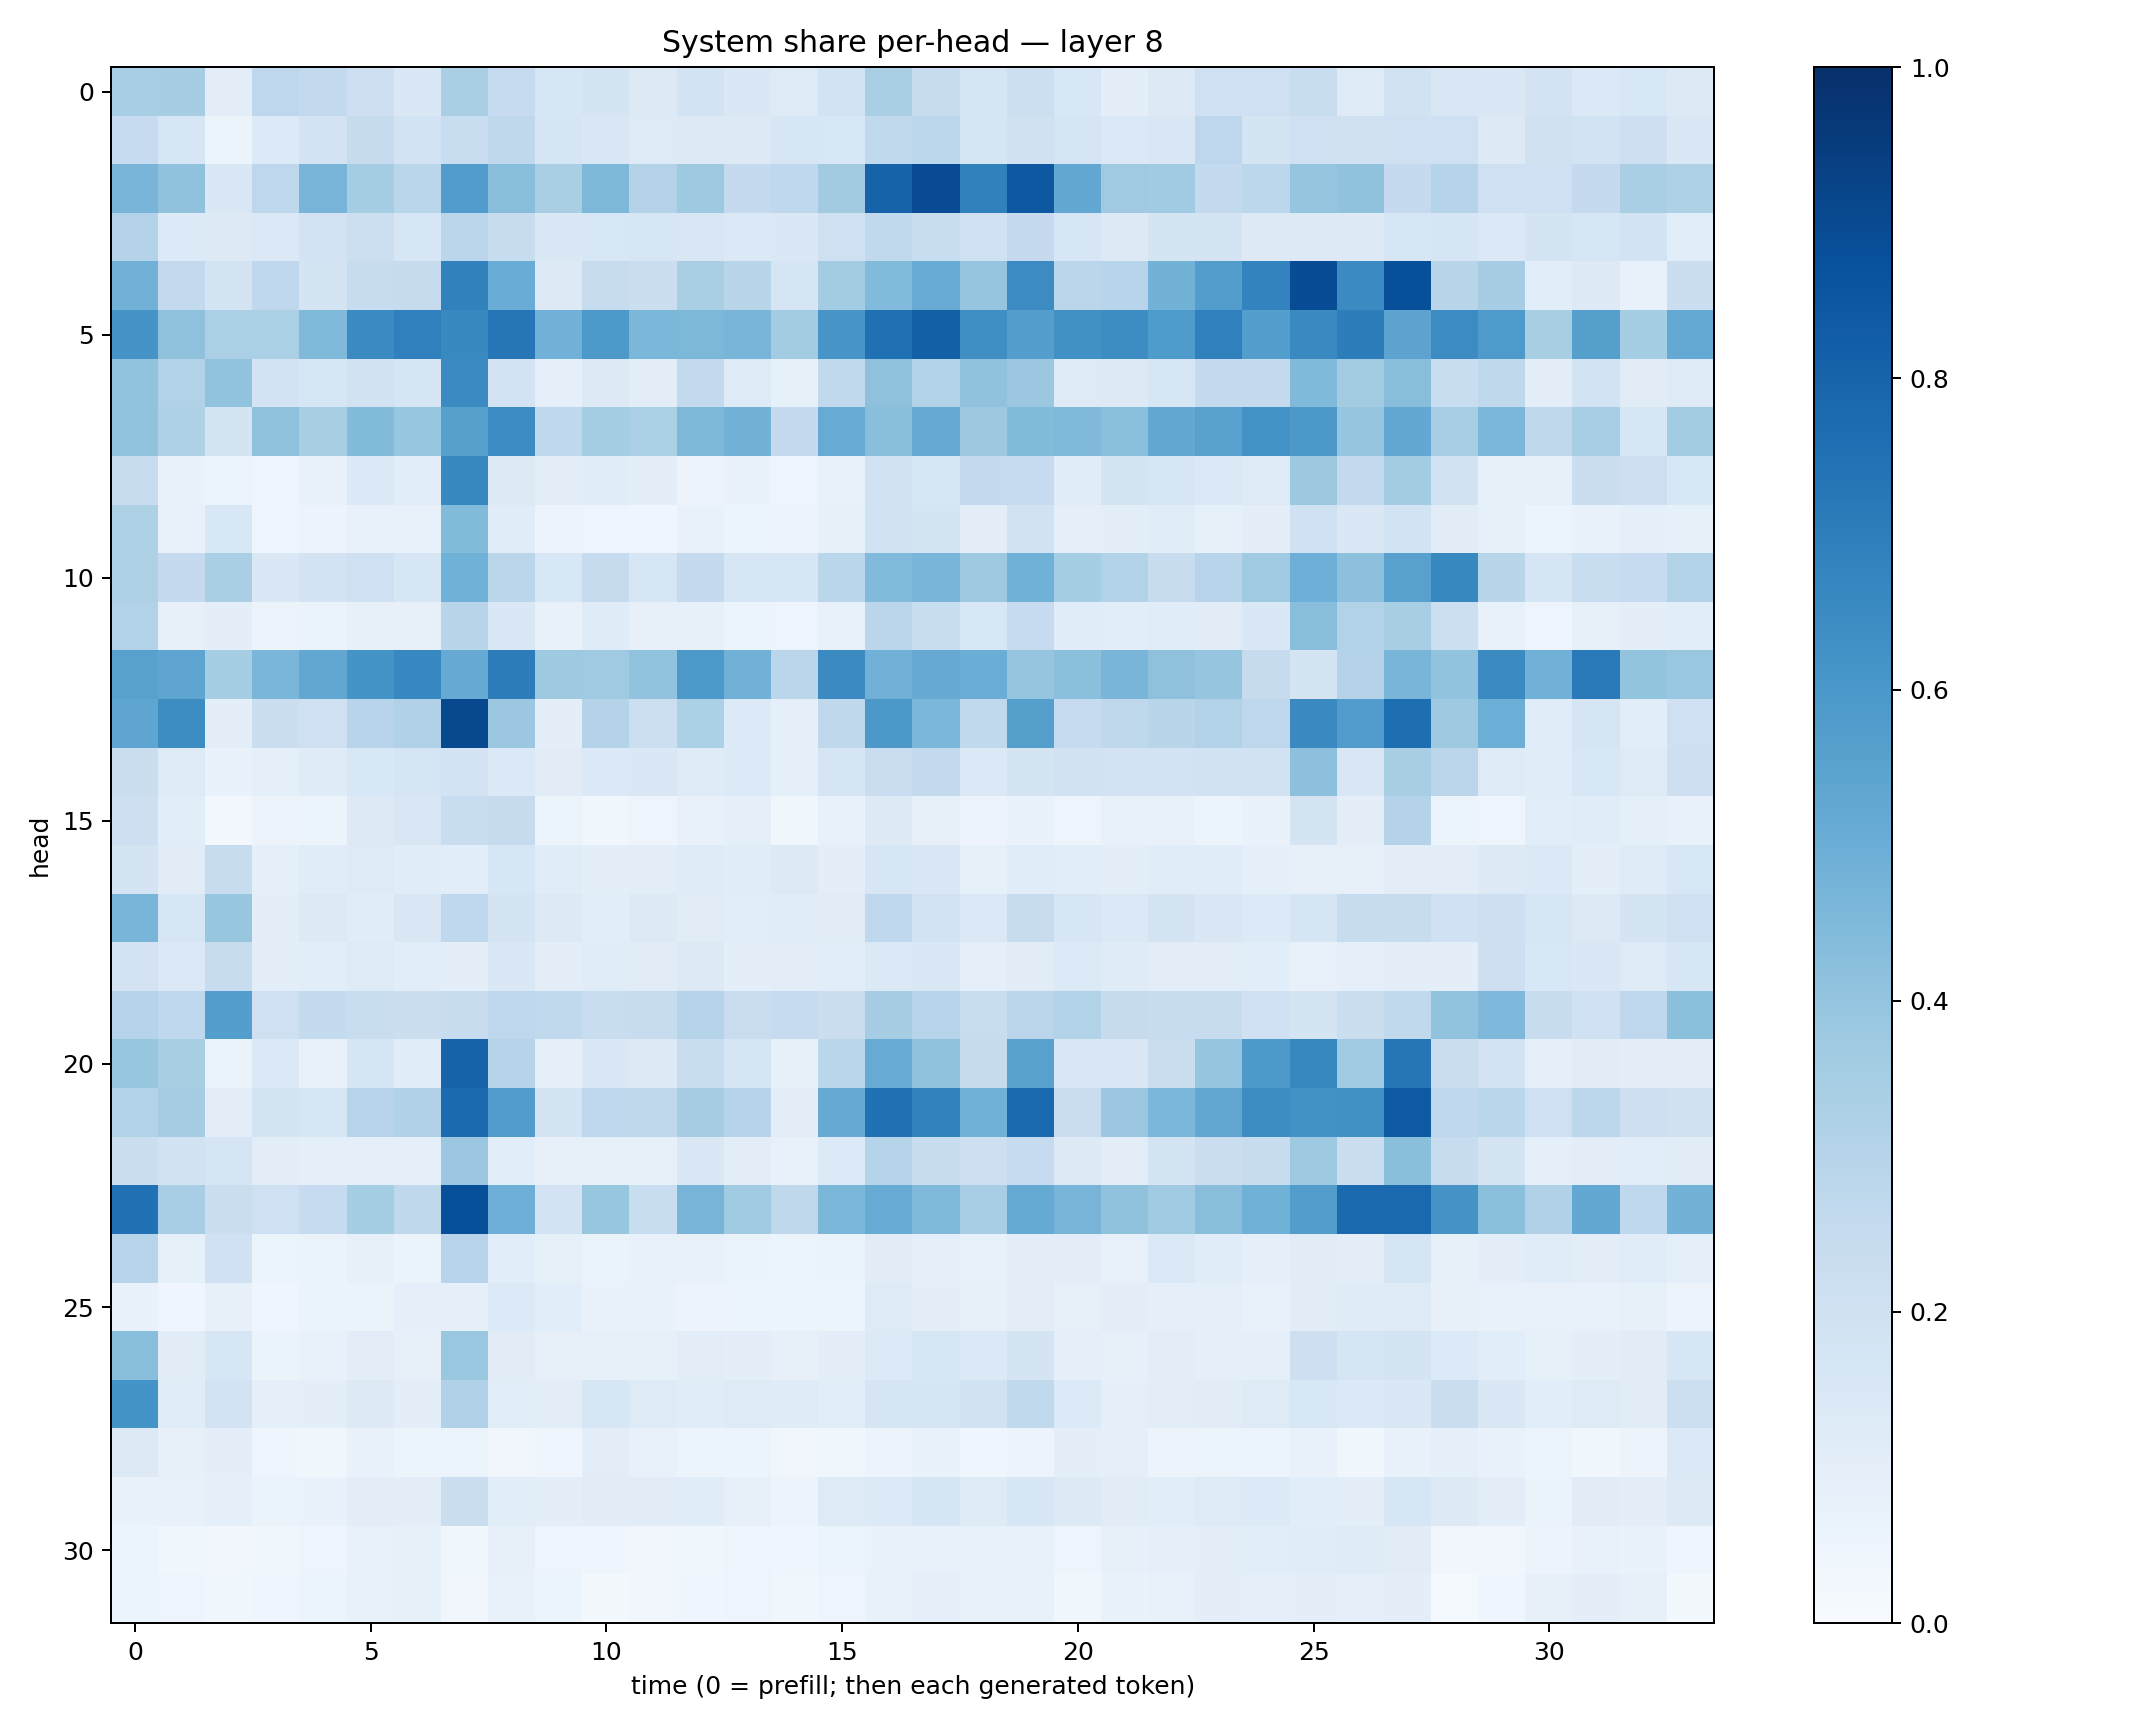

The table this chart was drawn from, first rows:
0.34720358, 0.34999785, 0.10304159, 0.27455622, 0.25784546, 0.21414731, 0.14548537, 0.33936685, 0.24619557, 0.16040283, 0.17267804, 0.12897094, 0.18471126, 0.14292264, 0.12236297, 0.18387409, 0.3365395, 0.24094467, 0.16653123, 0.21765439, 0.15395944, 0.099274114, 0.1314193, 0.20634992
0.2496, 0.1612, 0.05279, 0.1333, 0.1825, 0.2449, 0.1845, 0.2319, 0.2711, 0.1668, 0.1488, 0.1223, 0.1275, 0.1325, 0.1571, 0.1542, 0.2654, 0.2778, 0.17, 0.1976, 0.1685, 0.1393, 0.1485, 0.2748
0.4658, 0.4083, 0.1458, 0.2747, 0.4713, 0.355, 0.2883, 0.5751, 0.4287, 0.3387, 0.4541, 0.3052, 0.3746, 0.2508, 0.2687, 0.362, 0.8011, 0.893, 0.6869, 0.8474, 0.5242, 0.3702, 0.3668, 0.2541
0.3051, 0.1331, 0.1299, 0.1368, 0.1803, 0.2183, 0.1616, 0.2814, 0.2352, 0.1444, 0.1557, 0.161, 0.1518, 0.1389, 0.1431, 0.2037, 0.2644, 0.2331, 0.2026, 0.2505, 0.1607, 0.129, 0.1732, 0.1764
0.4816, 0.2586, 0.1728, 0.2694, 0.1723, 0.239, 0.2436, 0.6868, 0.504, 0.1312, 0.2379, 0.2237, 0.3364, 0.2914, 0.1715, 0.3577, 0.4419, 0.5085, 0.3981, 0.6449, 0.2825, 0.2938, 0.4804, 0.5721
0.6132, 0.4127, 0.3325, 0.3341, 0.4465, 0.6511, 0.6901, 0.6568, 0.7322, 0.4834, 0.5907, 0.4582, 0.4569, 0.4665, 0.3565, 0.6072, 0.7528, 0.815, 0.6362, 0.5698, 0.6268, 0.6443, 0.5854, 0.6878
0.4036, 0.3154, 0.4055, 0.1808, 0.1621, 0.1891, 0.1699, 0.651, 0.1801, 0.09225, 0.1306, 0.1051, 0.2591, 0.1218, 0.08224, 0.2639, 0.4112, 0.3155, 0.409, 0.3801, 0.1222, 0.1302, 0.1606, 0.2553
0.4034, 0.3233, 0.1786, 0.4103, 0.3411, 0.4383, 0.3908, 0.5614, 0.6482, 0.2676, 0.3519, 0.3336, 0.4566, 0.4773, 0.2505, 0.5112, 0.4224, 0.5144, 0.3771, 0.4386, 0.4454, 0.4199, 0.5272, 0.5574
0.2408, 0.06875, 0.06058, 0.05071, 0.07371, 0.1379, 0.1074, 0.6579, 0.131, 0.1047, 0.1148, 0.09755, 0.0585, 0.06889, 0.05, 0.07377, 0.1894, 0.159, 0.2503, 0.2485, 0.1143, 0.1765, 0.1598, 0.1401
0.3241, 0.07053, 0.1561, 0.04012, 0.05645, 0.07406, 0.07473, 0.4376, 0.114, 0.05761, 0.04935, 0.04002, 0.07262, 0.06076, 0.05624, 0.08261, 0.194, 0.1768, 0.09712, 0.1885, 0.08971, 0.09934, 0.1158, 0.08335
0.3215, 0.2517, 0.3379, 0.1452, 0.1824, 0.2077, 0.1605, 0.4852, 0.283, 0.1542, 0.244, 0.1621, 0.2531, 0.1637, 0.157, 0.2881, 0.4443, 0.4675, 0.3737, 0.4844, 0.354, 0.3113, 0.2389, 0.2961
0.3127, 0.08106, 0.09949, 0.05513, 0.06575, 0.08163, 0.0812, 0.2908, 0.1426, 0.07806, 0.12, 0.0797, 0.08212, 0.06032, 0.0503, 0.07327, 0.2829, 0.2318, 0.1528, 0.2479, 0.1158, 0.1075, 0.1157, 0.1125
0.5569, 0.5364, 0.3524, 0.4611, 0.5274, 0.6148, 0.6644, 0.513, 0.703, 0.3729, 0.3686, 0.4036, 0.5905, 0.4815, 0.2824, 0.6488, 0.4824, 0.5125, 0.5004, 0.3948, 0.4192, 0.4661, 0.4126, 0.3976
0.5364, 0.6408, 0.0974, 0.2261, 0.2062, 0.2931, 0.3191, 0.9051, 0.3814, 0.09658, 0.3052, 0.2157, 0.3283, 0.1347, 0.09316, 0.2709, 0.5944, 0.4574, 0.2627, 0.5661, 0.2486, 0.2717, 0.2928, 0.31
0.2244, 0.1248, 0.06737, 0.08848, 0.1208, 0.1533, 0.1653, 0.1823, 0.1377, 0.1109, 0.1374, 0.1432, 0.1181, 0.1339, 0.08885, 0.169, 0.2273, 0.2609, 0.1372, 0.1776, 0.194, 0.1831, 0.1807, 0.1943
0.2118, 0.1067, 0.02908, 0.05486, 0.0604, 0.1268, 0.1485, 0.2344, 0.2446, 0.06103, 0.03881, 0.04988, 0.07266, 0.09019, 0.03679, 0.07178, 0.1325, 0.08189, 0.05571, 0.06782, 0.05054, 0.07439, 0.07671, 0.06086
0.1721, 0.113, 0.2403, 0.08815, 0.1142, 0.1241, 0.1156, 0.1084, 0.1589, 0.1144, 0.09908, 0.1042, 0.1174, 0.1134, 0.1254, 0.1011, 0.1596, 0.1448, 0.08466, 0.1161, 0.1084, 0.09867, 0.1153, 0.1139
0.4681, 0.1611, 0.3938, 0.1012, 0.1297, 0.1148, 0.1498, 0.2691, 0.1724, 0.1307, 0.1088, 0.1267, 0.1115, 0.1091, 0.1156, 0.1127, 0.2673, 0.1859, 0.1405, 0.2374, 0.1639, 0.1403, 0.1744, 0.1429
0.1799, 0.14, 0.2367, 0.09991, 0.1085, 0.1247, 0.1071, 0.09678, 0.1436, 0.09964, 0.1138, 0.1099, 0.1288, 0.09961, 0.1021, 0.109, 0.1403, 0.1431, 0.09016, 0.1098, 0.1356, 0.1198, 0.1029, 0.1042
0.3044, 0.2687, 0.567, 0.2063, 0.2562, 0.2306, 0.2262, 0.2416, 0.2736, 0.2636, 0.232, 0.2421, 0.2998, 0.2293, 0.2485, 0.2221, 0.3498, 0.2935, 0.232, 0.2838, 0.3125, 0.2451, 0.2354, 0.2396
0.3925, 0.3437, 0.06428, 0.1385, 0.07467, 0.1682, 0.1142, 0.8023, 0.2986, 0.09353, 0.1455, 0.1287, 0.2315, 0.1684, 0.08338, 0.2865, 0.5106, 0.4122, 0.2433, 0.556, 0.1521, 0.1476, 0.2252, 0.3959
0.3095, 0.3508, 0.0954, 0.1791, 0.1567, 0.2955, 0.3171, 0.7744, 0.5745, 0.1749, 0.2752, 0.2705, 0.3483, 0.302, 0.1038, 0.5139, 0.7499, 0.6823, 0.4849, 0.7831, 0.2285, 0.3817, 0.4577, 0.53
0.2232, 0.1888, 0.169, 0.1043, 0.08795, 0.09239, 0.09288, 0.3796, 0.1075, 0.07855, 0.08318, 0.08445, 0.1465, 0.1036, 0.07391, 0.1352, 0.3019, 0.2409, 0.2132, 0.2468, 0.1275, 0.1017, 0.1744, 0.2221
0.7481, 0.3465, 0.2261, 0.2069, 0.2475, 0.3545, 0.2725, 0.8811, 0.4944, 0.1831, 0.394, 0.2338, 0.4703, 0.365, 0.2727, 0.4596, 0.508, 0.4469, 0.3458, 0.5162, 0.4707, 0.4068, 0.3663, 0.4292
0.2965, 0.08244, 0.2013, 0.05163, 0.06273, 0.07848, 0.06251, 0.2931, 0.1069, 0.08582, 0.06265, 0.07338, 0.07579, 0.06438, 0.06044, 0.06515, 0.1095, 0.09283, 0.0721, 0.1034, 0.104, 0.07772, 0.1369, 0.116
0.06732, 0.04535, 0.08189, 0.04478, 0.06346, 0.06252, 0.09106, 0.09324, 0.1329, 0.1074, 0.06838, 0.0673, 0.05839, 0.05318, 0.06183, 0.05222, 0.1242, 0.1001, 0.07868, 0.1023, 0.08008, 0.09979, 0.09371, 0.08803
0.429, 0.1097, 0.1615, 0.06475, 0.07712, 0.103, 0.08104, 0.385, 0.113, 0.08127, 0.08254, 0.08431, 0.1027, 0.09385, 0.08202, 0.09942, 0.1356, 0.1617, 0.1391, 0.1732, 0.0867, 0.08182, 0.1033, 0.08899
0.6136, 0.1159, 0.1819, 0.08977, 0.0966, 0.1264, 0.1008, 0.3193, 0.1057, 0.1039, 0.1634, 0.1225, 0.1155, 0.1239, 0.1173, 0.1087, 0.1668, 0.1657, 0.1952, 0.2634, 0.1346, 0.09107, 0.1037, 0.1124
0.1293, 0.07936, 0.09568, 0.03947, 0.03699, 0.07004, 0.06076, 0.0604, 0.03211, 0.04074, 0.1048, 0.07302, 0.05964, 0.06147, 0.03299, 0.03875, 0.05505, 0.06986, 0.04551, 0.05808, 0.09761, 0.09154, 0.0555, 0.05136
0.06701, 0.07355, 0.08716, 0.06437, 0.06744, 0.1041, 0.09547, 0.2246, 0.1083, 0.0974, 0.1127, 0.1133, 0.1165, 0.08125, 0.05697, 0.1234, 0.1346, 0.1658, 0.1216, 0.1577, 0.1323, 0.1127, 0.1093, 0.1238
0.05985, 0.03718, 0.03287, 0.03903, 0.0495, 0.07209, 0.08224, 0.0355, 0.07995, 0.04717, 0.03914, 0.03145, 0.03647, 0.04891, 0.04048, 0.05224, 0.06727, 0.07719, 0.07565, 0.07144, 0.04935, 0.08222, 0.08958, 0.1011
0.05178, 0.04928, 0.03872, 0.04333, 0.05269, 0.07492, 0.08455, 0.03413, 0.07691, 0.05449, 0.02332, 0.0317, 0.0447, 0.04728, 0.03547, 0.04996, 0.07659, 0.0919, 0.07116, 0.07051, 0.03695, 0.06858, 0.07218, 0.09377
